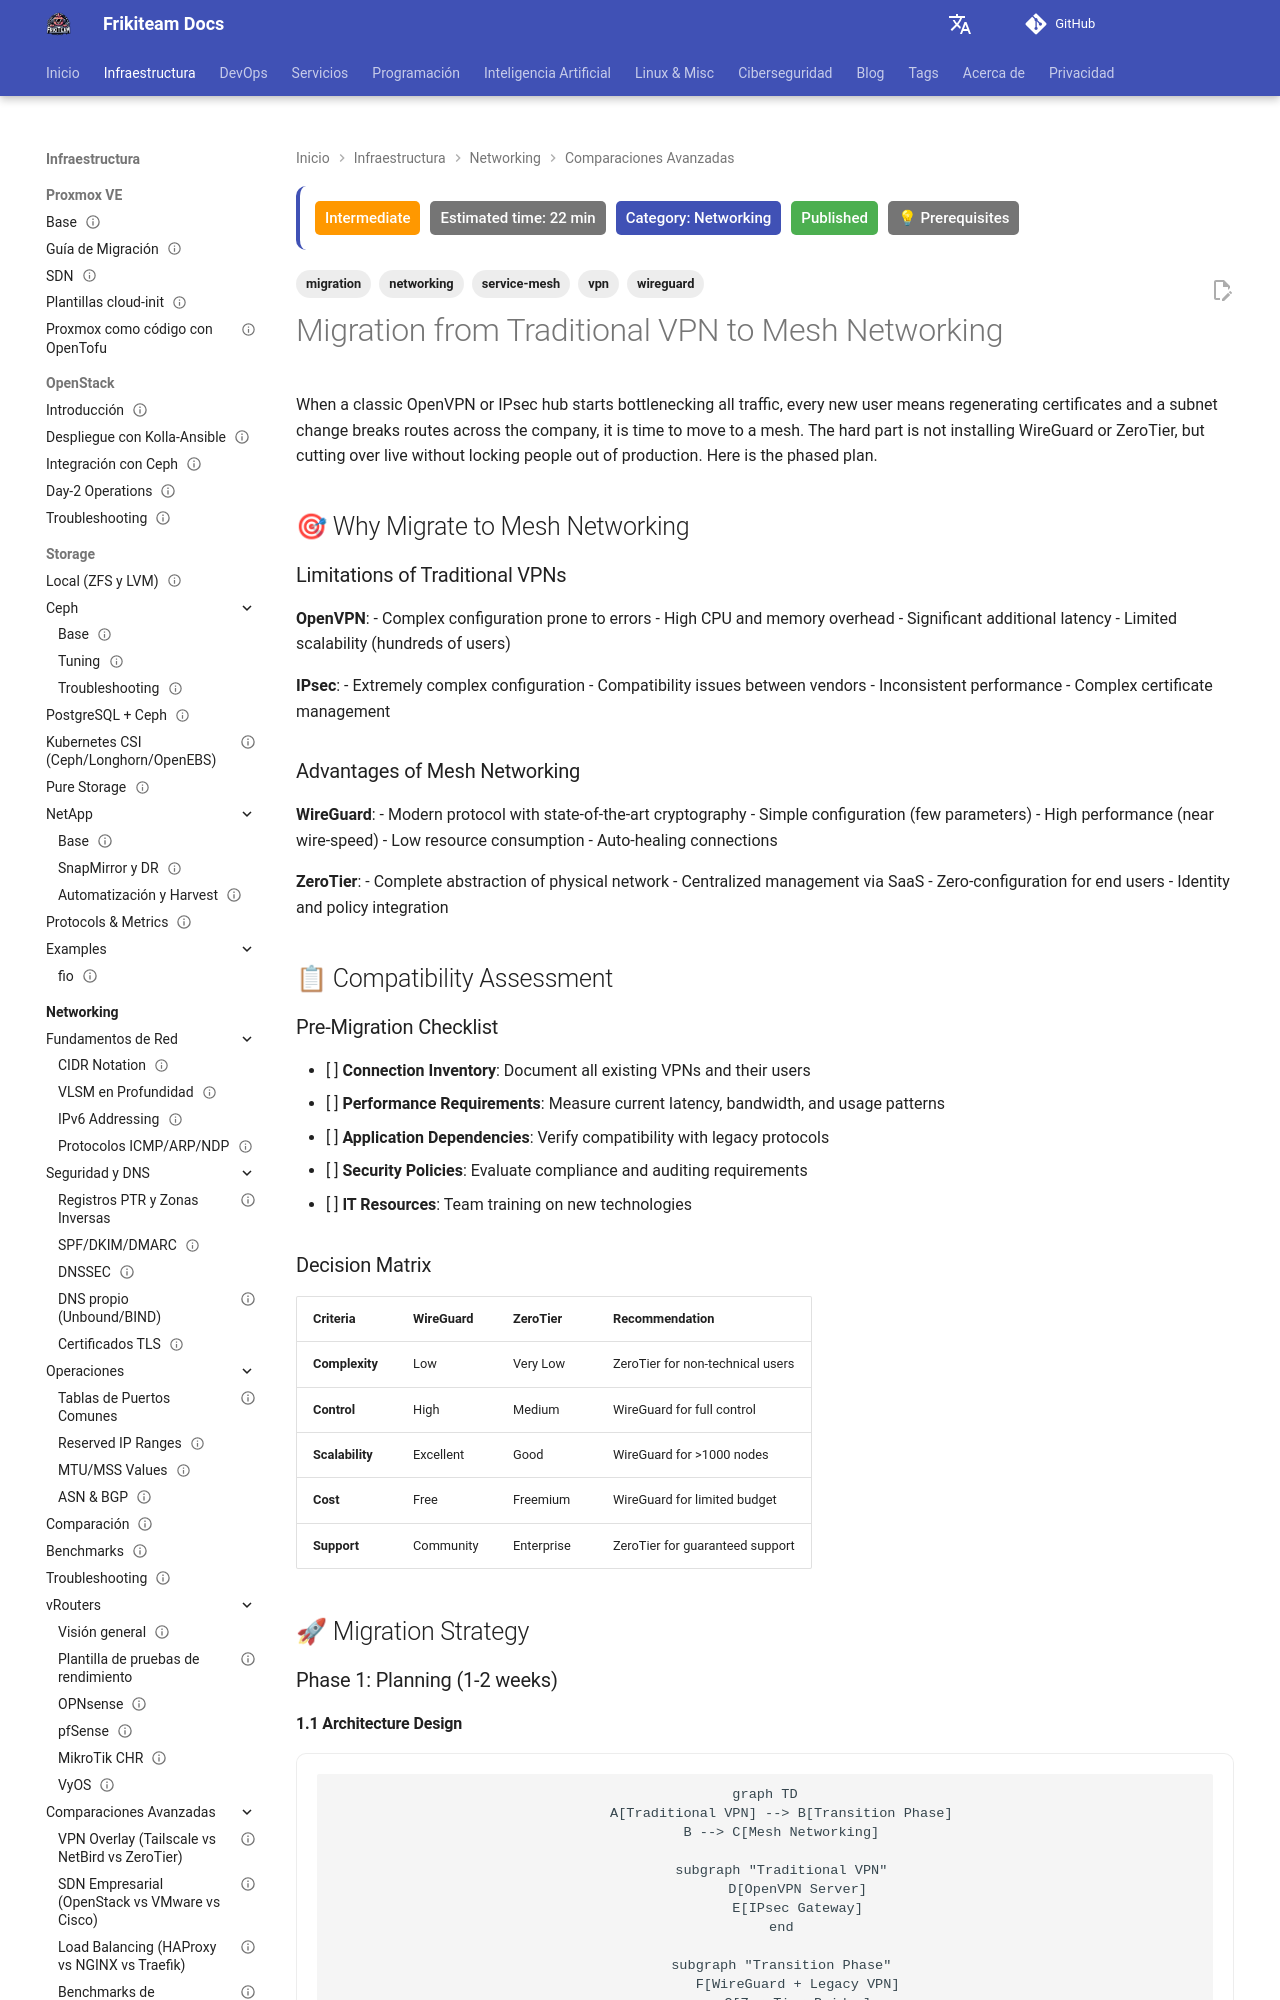

repository: rasty94/Frikiteam-docs · page: en/doc/networking/vpn_to_mesh_migration/index.html · generator: mkdocs

---
title: "Migration from Traditional VPN to Mesh Networking"
description: "Complete guide to migrate from traditional VPNs (OpenVPN, IPsec) to modern mesh networking solutions like WireGuard and ZeroTier"
tags: ['networking', 'vpn', 'service-mesh', 'migration', 'wireguard']
difficulty: intermediate
time: "60 minutes"
category: Networking
state: stable
prerequisites: [linux-basics, networking-fundamentals]
updated: 2026-10-11
status: published
estimated_time: 22 min
---

# Migration from Traditional VPN to Mesh Networking

When a classic OpenVPN or IPsec hub starts bottlenecking all traffic, every new user means regenerating certificates and a subnet change breaks routes across the company, it is time to move to a mesh. The hard part is not installing WireGuard or ZeroTier, but cutting over live without locking people out of production. Here is the phased plan.

## 🎯 Why Migrate to Mesh Networking

### Limitations of Traditional VPNs

**OpenVPN**:
- Complex configuration prone to errors
- High CPU and memory overhead
- Significant additional latency
- Limited scalability (hundreds of users)

**IPsec**:
- Extremely complex configuration
- Compatibility issues between vendors
- Inconsistent performance
- Complex certificate management

### Advantages of Mesh Networking

**WireGuard**:
- Modern protocol with state-of-the-art cryptography
- Simple configuration (few parameters)
- High performance (near wire-speed)
- Low resource consumption
- Auto-healing connections

**ZeroTier**:
- Complete abstraction of physical network
- Centralized management via SaaS
- Zero-configuration for end users
- Identity and policy integration

## 📋 Compatibility Assessment

### Pre-Migration Checklist

- [ ] **Connection Inventory**: Document all existing VPNs and their users
- [ ] **Performance Requirements**: Measure current latency, bandwidth, and usage patterns
- [ ] **Application Dependencies**: Verify compatibility with legacy protocols
- [ ] **Security Policies**: Evaluate compliance and auditing requirements
- [ ] **IT Resources**: Team training on new technologies
